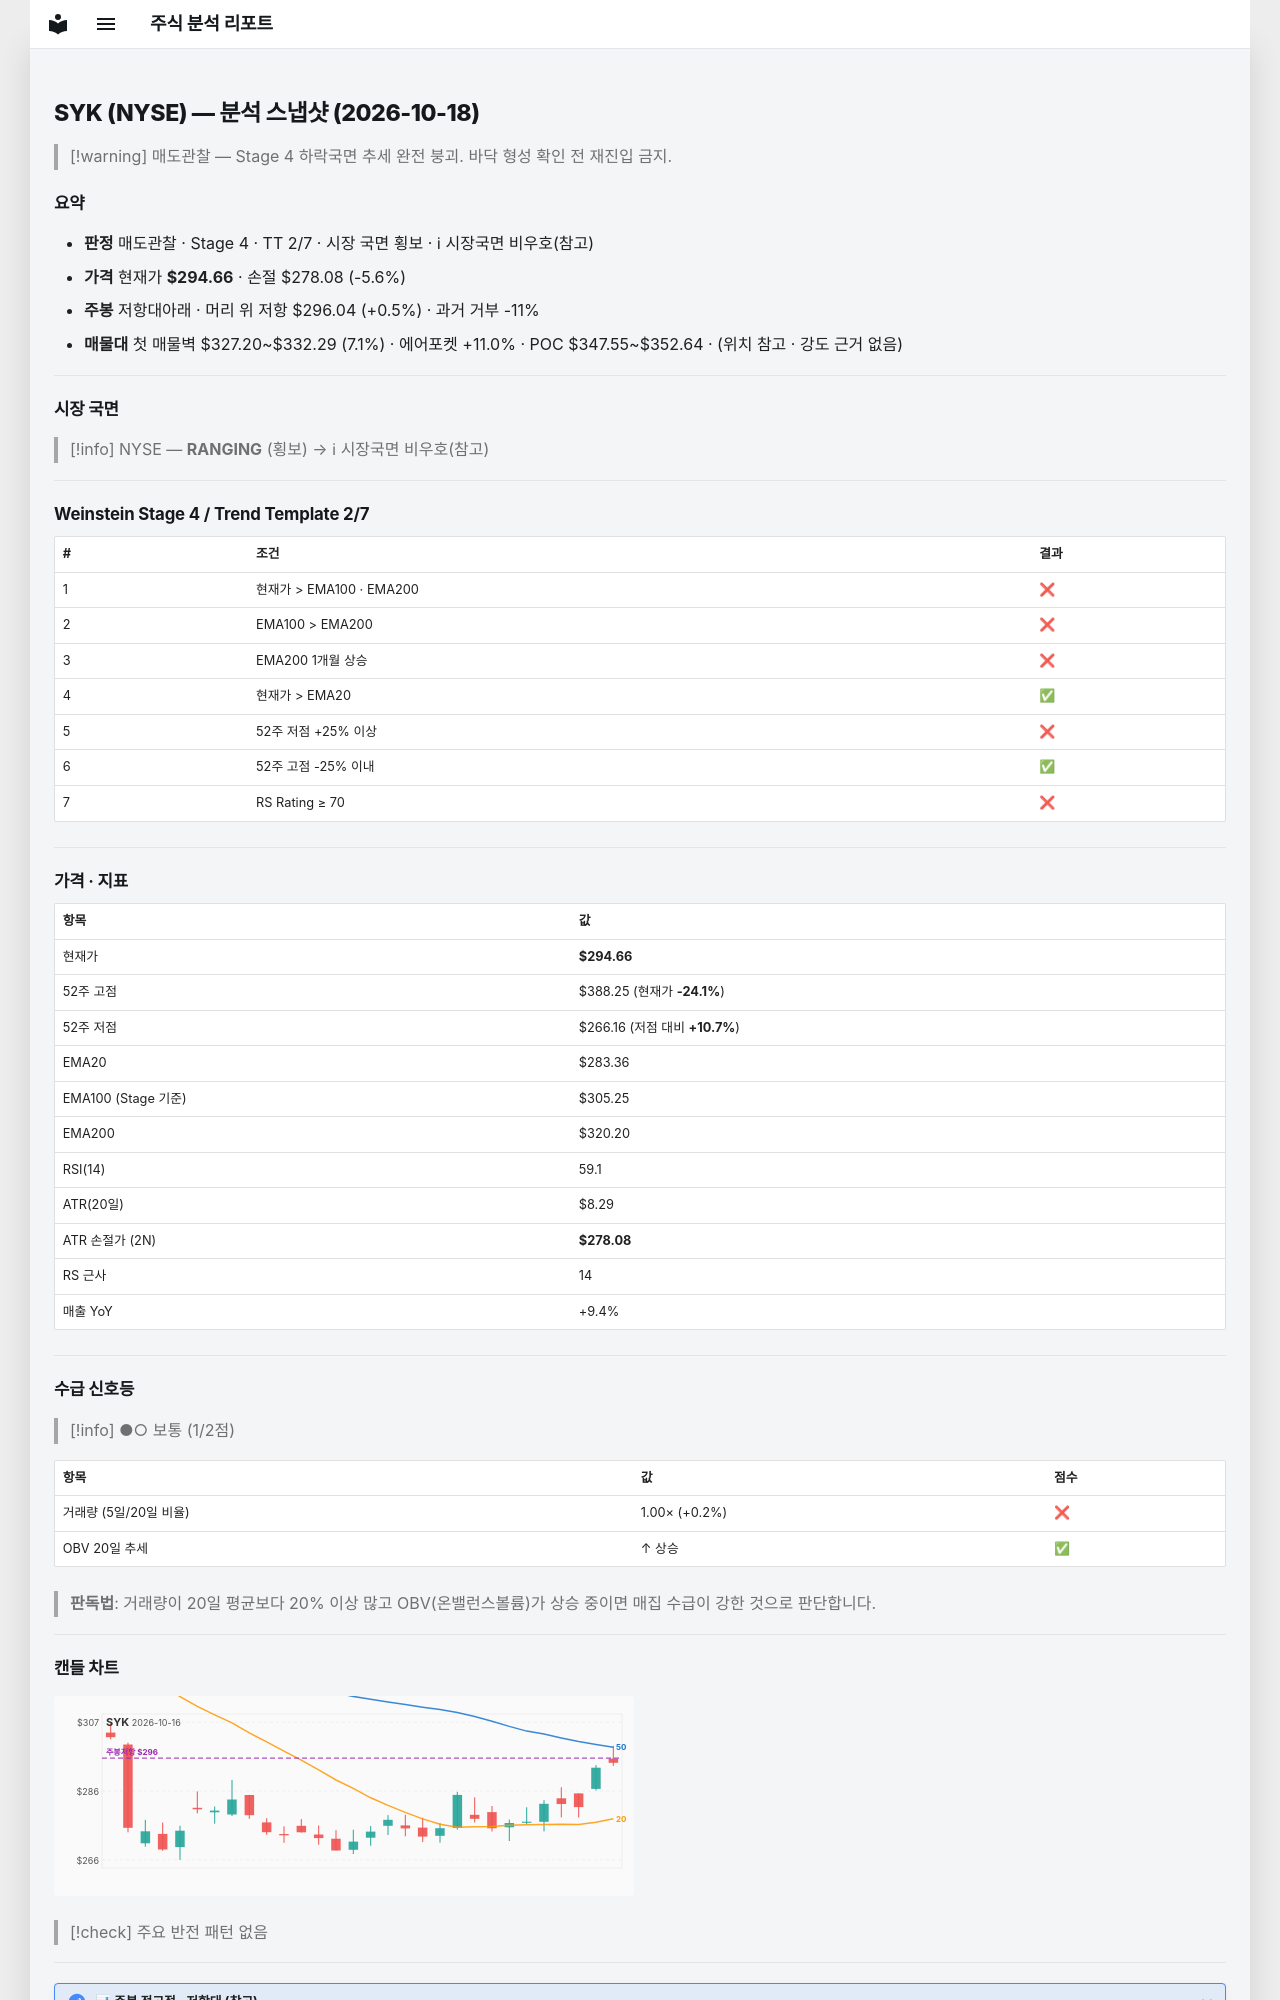

repository: soloandco/stock-reports · page: snapshots/SYK-2026-10-18/index.html · generator: mkdocs

---
type: analysis-snapshot
title: SYK 분석 스냅샷
ticker: SYK
market: NYSE
created: 2026-10-18
updated: 2026-10-18
bar-date: 2026-10-16
verdict: 매도관찰
real-rr: 0.08
sma50-gap-pct: 4.0
weekly-position: 저항대아래
weekly-overhead-price: 296.04
weekly-overhead-pct: 0.5
stage: 4
trend-template-score: 2
tt-max: 7
ma-set: ema-20-100-200
price: 294.6600036621094
stop-price: 278.081825365954
market-regime: RANGING
supply-demand-score: 1/2
supply-demand-label: 보통
status: tracking
tags:
  - stock-agent
  - watchlist
  - SYK
  - analysis
related:
  - "[[analysis-template]]"
---

# SYK (NYSE) — 분석 스냅샷 (2026-10-18)

> [!warning] 매도관찰 — Stage 4 하락국면
> 추세 완전 붕괴. 바닥 형성 확인 전 재진입 금지.

## 요약

- **판정** 매도관찰 · Stage 4 · TT 2/7 · 시장 국면 횡보 · ℹ 시장국면 비우호(참고)
- **가격** 현재가 **$294.66** · 손절 $278.08 (-5.6%)
- **주봉** 저항대아래 · 머리 위 저항 $296.04 (+0.5%) · 과거 거부 -11%
- **매물대** 첫 매물벽 $327.20~$332.29 (7.1%) · 에어포켓 +11.0% · POC $347.55~$352.64 · (위치 참고 · 강도 근거 없음)

---

## 시장 국면

> [!info] NYSE — **RANGING** (횡보) → ℹ 시장국면 비우호(참고)

---

## Weinstein Stage 4 / Trend Template 2/7

| # | 조건 | 결과 |
|---|------|------|
| 1 | 현재가 > EMA100 · EMA200 | ❌ |
| 2 | EMA100 > EMA200 | ❌ |
| 3 | EMA200 1개월 상승 | ❌ |
| 4 | 현재가 > EMA20 | ✅ |
| 5 | 52주 저점 +25% 이상 | ❌ |
| 6 | 52주 고점 -25% 이내 | ✅ |
| 7 | RS Rating ≥ 70 | ❌ |

---

## 가격 · 지표

| 항목 | 값 |
|------|---|
| 현재가 | **$294.66** |
| 52주 고점 | $388.25 (현재가 **-24.1%**) |
| 52주 저점 | $266.16 (저점 대비 **+10.7%**) |
| EMA20 | $283.36 |
| EMA100 (Stage 기준) | $305.25 |
| EMA200 | $320.20 |
| RSI(14) | 59.1 |
| ATR(20일) | $8.29 |
| ATR 손절가 (2N) | **$278.08** |
| RS 근사 | 14 |
| 매출 YoY | +9.4% |

---
## 수급 신호등

> [!info] ●○ 보통 (1/2점)

| 항목 | 값 | 점수 |
|------|------|------|
| 거래량 (5일/20일 비율) | 1.00× (+0.2%) | ❌ |
| OBV 20일 추세 | ↑ 상승 | ✅ |

> **판독법**: 거래량이 20일 평균보다 20% 이상 많고 OBV(온밸런스볼륨)가 상승 중이면 매집 수급이 강한 것으로 판단합니다.

---
